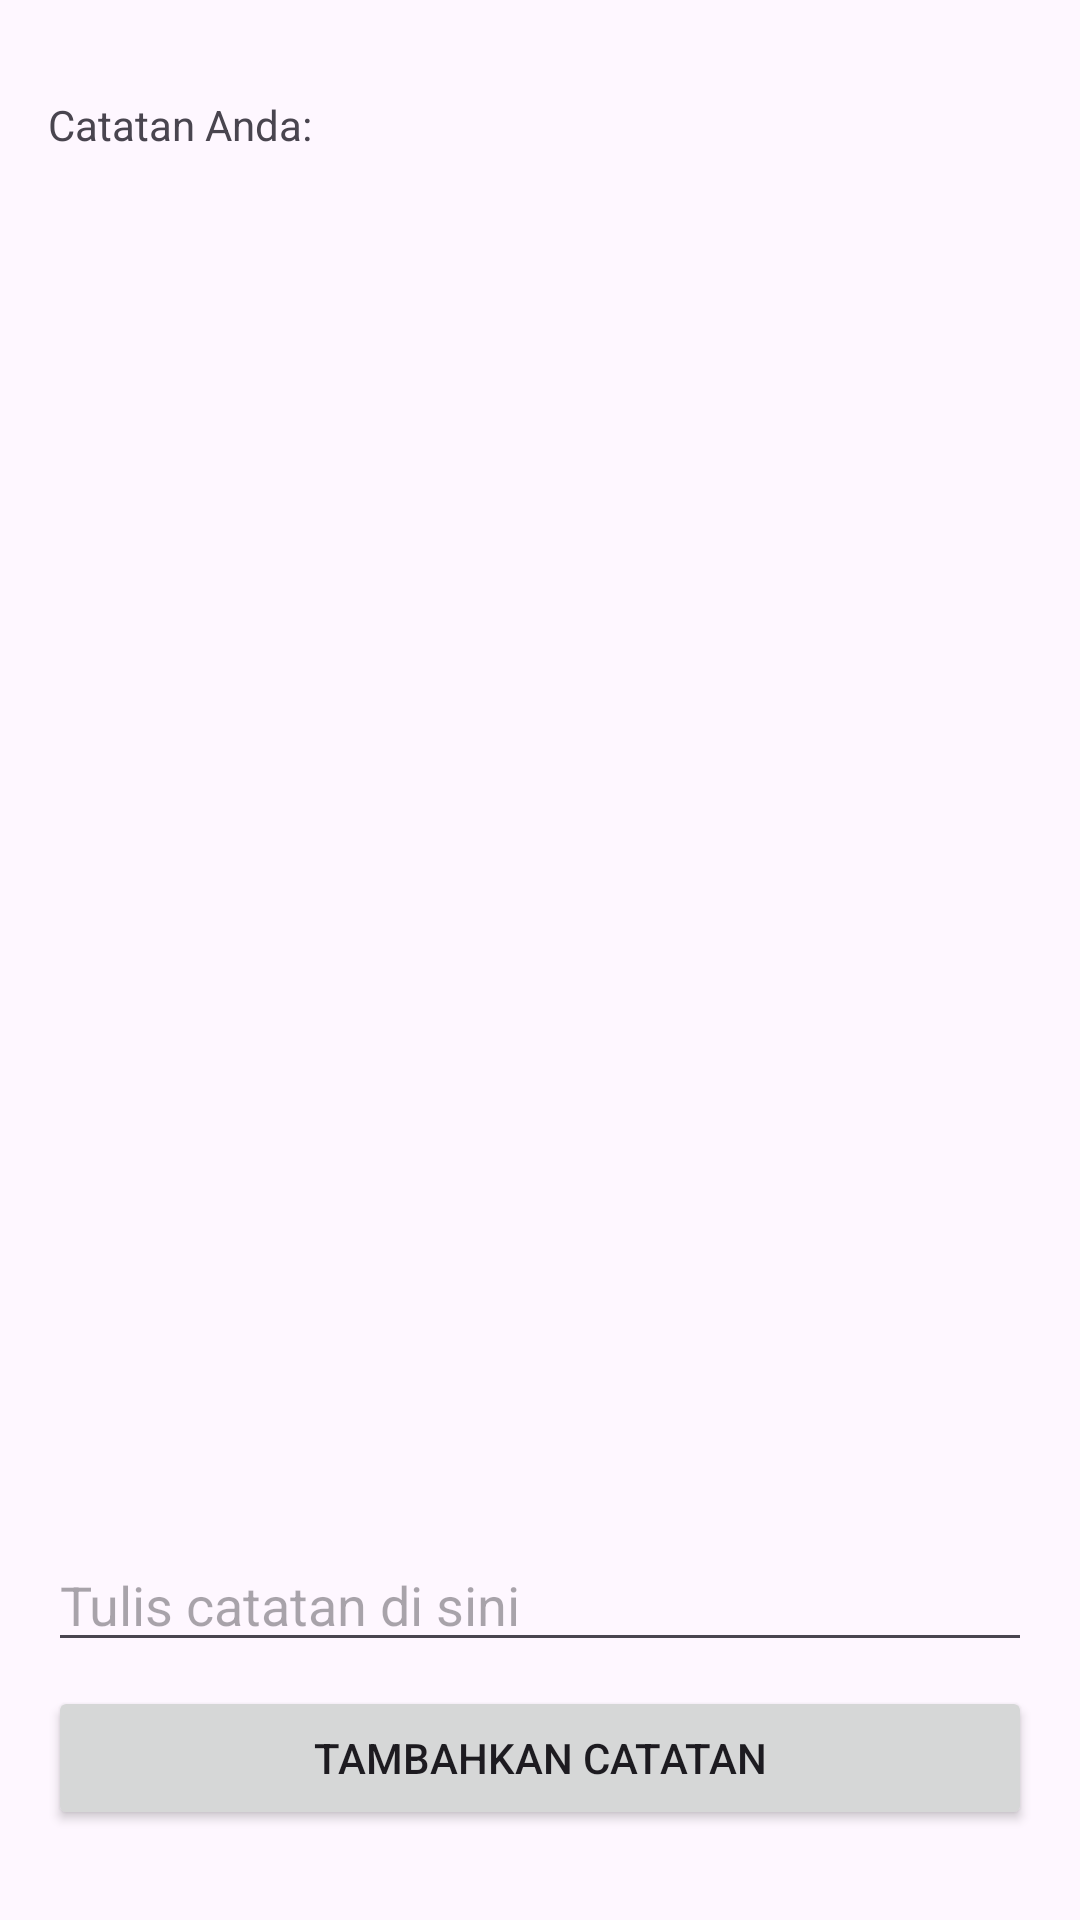

Produce the Android XML layout that renders to this screen, including the resource entries it uses.
<!-- AndroidManifest.xml: application theme Theme.MyMyDailyNotes -->
<!-- res/layout/activity_main.xml -->
<?xml version="1.0" encoding="utf-8"?>
<androidx.constraintlayout.widget.ConstraintLayout xmlns:android="http://schemas.android.com/apk/res/android"
    xmlns:app="http://schemas.android.com/apk/res-auto"
    xmlns:tools="http://schemas.android.com/tools"
    android:layout_width="match_parent"
    android:layout_height="match_parent"
    android:orientation="vertical"
    android:padding="16dp">

    <EditText
        android:id="@+id/editTextNote"
        android:layout_width="match_parent"
        android:layout_height="wrap_content"
        android:layout_marginBottom="70dp"
        android:hint="Tulis catatan di sini"
        app:layout_constraintBottom_toBottomOf="parent"
        app:layout_constraintEnd_toEndOf="parent"
        app:layout_constraintStart_toStartOf="parent" />

    <Button
        android:id="@+id/buttonAddNote"
        android:layout_height="wrap_content"
        android:layout_marginTop="8dp"
        android:text="Tambahkan Catatan"
        app:layout_constraintEnd_toEndOf="parent"
        app:layout_constraintTop_toBottomOf="@+id/editTextNote"
        android:layout_width="match_parent" />

    <TextView
        android:id="@+id/textViewNotes"
        android:layout_width="match_parent"
        android:layout_height="wrap_content"
        android:paddingTop="16dp"
        android:text="Catatan Anda:"
        app:layout_constraintEnd_toEndOf="parent"
        app:layout_constraintStart_toStartOf="parent"
        app:layout_constraintTop_toTopOf="parent" />

</androidx.constraintlayout.widget.ConstraintLayout>
<!-- resources referenced by this layout -->
<resources>
  <style name="Theme.MyMyDailyNotes" parent="Base.Theme.MyMyDailyNotes" />
  <style name="Base.Theme.MyMyDailyNotes" parent="Theme.Material3.DayNight.NoActionBar">
          
          
      </style>
</resources>
